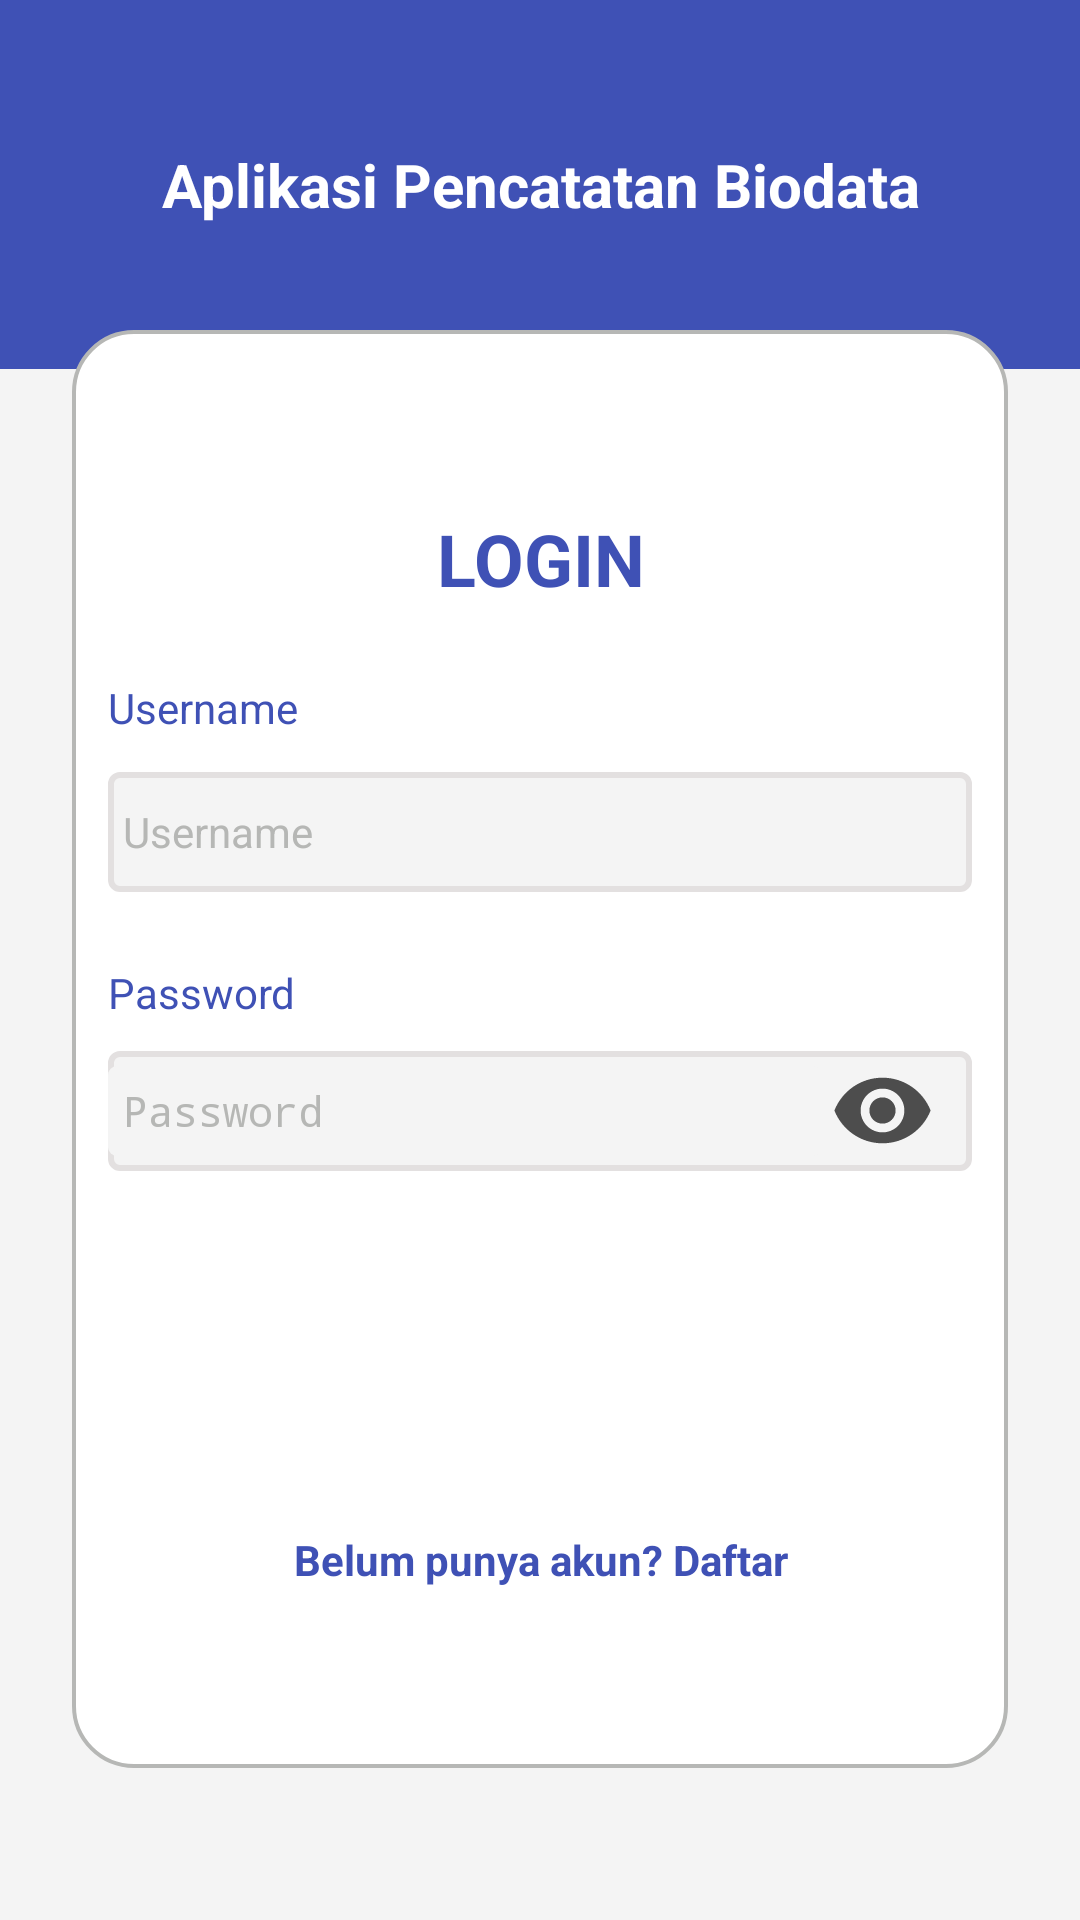

Layout XML and referenced resources for this Android screen:
<!-- AndroidManifest.xml: activity theme Theme.AppCompat.NoActionBar -->
<!-- res/layout/activity_main.xml -->
<?xml version="1.0" encoding="utf-8"?>
<ScrollView
    xmlns:android="http://schemas.android.com/apk/res/android"
    xmlns:app="http://schemas.android.com/apk/res-auto"
    xmlns:tools="http://schemas.android.com/tools"
    android:layout_width="match_parent"
    android:layout_height="match_parent"
    android:background="@color/base2"
    tools:context=".MainActivity">

    <RelativeLayout
        android:layout_width="match_parent"
        android:layout_height="wrap_content">

        <LinearLayout
            android:id="@+id/ll_header"
            android:layout_width="match_parent"
            android:layout_height="wrap_content"
            android:background="@drawable/bg_header"
            android:orientation="vertical"
            android:paddingTop="48dp"
            android:paddingBottom="48dp">

            <TextView
                android:id="@+id/tv_judul_aplikasi"
                android:layout_width="match_parent"
                android:layout_height="wrap_content"
                android:text="Aplikasi Pencatatan Biodata"
                android:textAlignment="center"
                android:layout_marginStart="20dp"
                android:layout_marginEnd="20dp"
                android:textColor="#FFFFFF"
                android:textSize="20sp"
                android:textStyle="bold"
                tools:ignore="HardcodedText" />
        </LinearLayout>

        <LinearLayout
            android:id="@+id/ll_body"
            android:layout_width="match_parent"
            android:layout_height="wrap_content"
            android:layout_marginStart="24dp"
            android:layout_marginTop="110dp"
            android:layout_marginEnd="24dp"
            android:layout_marginBottom="24dp"
            android:background="@drawable/bg_round2"
            android:orientation="vertical"
            android:paddingLeft="12dp"
            android:paddingTop="48dp"
            android:paddingRight="12dp"
            android:paddingBottom="60dp">

            <TextView
                android:id="@+id/tv_login"
                android:layout_width="match_parent"
                android:layout_height="wrap_content"
                android:layout_marginTop="12dp"
                android:layout_marginBottom="24dp"
                android:text="LOGIN"
                android:textAlignment="center"
                android:textColor="#3F51B5"
                android:textSize="24sp"
                android:textStyle="bold"
                tools:ignore="HardcodedText" />

            <TextView
                android:id="@+id/tv_label_username"
                android:layout_width="match_parent"
                android:layout_height="wrap_content"
                android:text="Username"
                android:textColor="#3F51B5"
                tools:ignore="HardcodedText" />

            <EditText
                android:id="@+id/txtUsername"
                android:layout_width="match_parent"
                android:layout_height="40dp"
                android:paddingStart="5dp"
                android:layout_marginTop="12dp"
                android:background="@drawable/border2"
                android:hint="Username"
                android:inputType="textEmailAddress"
                android:textColor="@color/font1"
                android:textColorHighlight="#43A047"
                android:textColorHint="@color/efek"
                android:textColorLink="#4CAF50"
                android:textSize="14sp"
                tools:ignore="Autofill,HardcodedText,RtlSymmetry" />

            <TextView
                android:id="@+id/tv_label_password"
                android:layout_width="match_parent"
                android:layout_height="wrap_content"
                android:layout_marginTop="24dp"
                android:text="Password"
                android:textColor="#3F51B5"
                tools:ignore="HardcodedText" />

            <RelativeLayout
                android:layout_width="match_parent"
                android:layout_height="40dp"
                android:layout_marginTop="10dp"
                android:background="@drawable/border2">

                <EditText
                    android:id="@+id/txtPassword"
                    android:layout_width="match_parent"
                    android:layout_height="40dp"
                    android:layout_centerVertical="true"
                    android:layout_marginTop="10dp"
                    android:layout_toStartOf="@+id/imgShow"
                    android:background="@drawable/border3"
                    android:hint="Password"
                    android:inputType="textPassword"
                    android:paddingStart="5dp"
                    android:textColor="@color/font1"
                    android:textColorHighlight="#43A047"
                    android:textColorHint="@color/efek"
                    android:textColorLink="#4CAF50"
                    android:textSize="14sp"
                    tools:ignore="Autofill,HardcodedText,RtlSymmetry" />

                <ImageView
                    android:id="@+id/imgShow"
                    android:layout_width="40dp"
                    android:layout_height="match_parent"
                    android:layout_alignParentEnd="true"
                    android:layout_centerVertical="true"
                    android:layout_marginEnd="10dp"
                    android:layout_marginBottom="5dp"
                    android:src="@drawable/ic_show"
                    tools:ignore="ContentDescription,HardcodedText" />

            </RelativeLayout>

            <Button
                android:id="@+id/btnLogin"
                android:layout_width="match_parent"
                android:layout_height="wrap_content"
                android:layout_marginTop="48dp"
                android:background="@drawable/bg_round1"
                android:text="LOGIN"
                android:textColor="#FFFFFF"
                app:backgroundTint="@null"
                tools:ignore="HardcodedText" />

            <TextView
                android:id="@+id/tvRegister"
                android:layout_width="match_parent"
                android:layout_height="wrap_content"
                android:layout_marginTop="24dp"
                android:text="Belum punya akun? Daftar"
                android:textAlignment="center"
                android:textColor="#3F51B5"
                android:textStyle="bold"
                tools:ignore="HardcodedText" />


        </LinearLayout>

    </RelativeLayout>

</ScrollView>
<!-- resources referenced by this layout -->
<resources>
  <color name="base2">#f4f4f4</color>
  <color name="efek">#b6b7b5</color>
  <color name="font1">#4d4d4d</color>
  <!-- drawable bg_header (drawable) -->
  <?xml version="1.0" encoding="utf-8"?>
  <shape xmlns:android="http://schemas.android.com/apk/res/android" android:shape="rectangle">
      <solid android:color="#3F51B5"/>
  </shape>
  <!-- drawable bg_round2 (drawable) -->
  <?xml version="1.0" encoding="utf-8"?>
  <shape xmlns:android="http://schemas.android.com/apk/res/android" android:shape="rectangle">
      <solid android:color="#FFFFFF"/>
      <corners android:radius="20dp"/>
      <stroke android:width="4px" android:color="@color/efek" />
  </shape>
  <!-- drawable border2 (drawable) -->
  <?xml version="1.0" encoding="utf-8"?>
  <selector xmlns:android="http://schemas.android.com/apk/res/android">
      <item>
          <shape android:shape="rectangle">
              <solid android:color="@color/base2" />
              <corners android:radius="3dp" />
              <stroke android:width="2dp" android:color="#e3e0e0" />
          </shape>
      </item>
  </selector>
  <!-- drawable border3 (drawable) -->
  <?xml version="1.0" encoding="utf-8"?>
  <selector xmlns:android="http://schemas.android.com/apk/res/android">
      <item>
          <shape android:shape="rectangle">
              <solid android:color="@color/base2" />
              <corners android:radius="3dp" />
          </shape>
      </item>
  </selector>
  <!-- drawable ic_show (drawable) -->
  <vector android:height="24dp" android:tint="@color/font1"
      android:viewportHeight="24" android:viewportWidth="24"
      android:width="24dp" xmlns:android="http://schemas.android.com/apk/res/android">
      <path android:fillColor="@color/font1"  android:pathData="M12,4.5C7,4.5 2.73,7.61 1,12c1.73,4.39 6,7.5 11,7.5s9.27,-3.11 11,-7.5c-1.73,-4.39 -6,-7.5 -11,-7.5zM12,17c-2.76,0 -5,-2.24 -5,-5s2.24,-5 5,-5 5,2.24 5,5 -2.24,5 -5,5zM12,9c-1.66,0 -3,1.34 -3,3s1.34,3 3,3 3,-1.34 3,-3 -1.34,-3 -3,-3z"/>
  </vector>
</resources>
